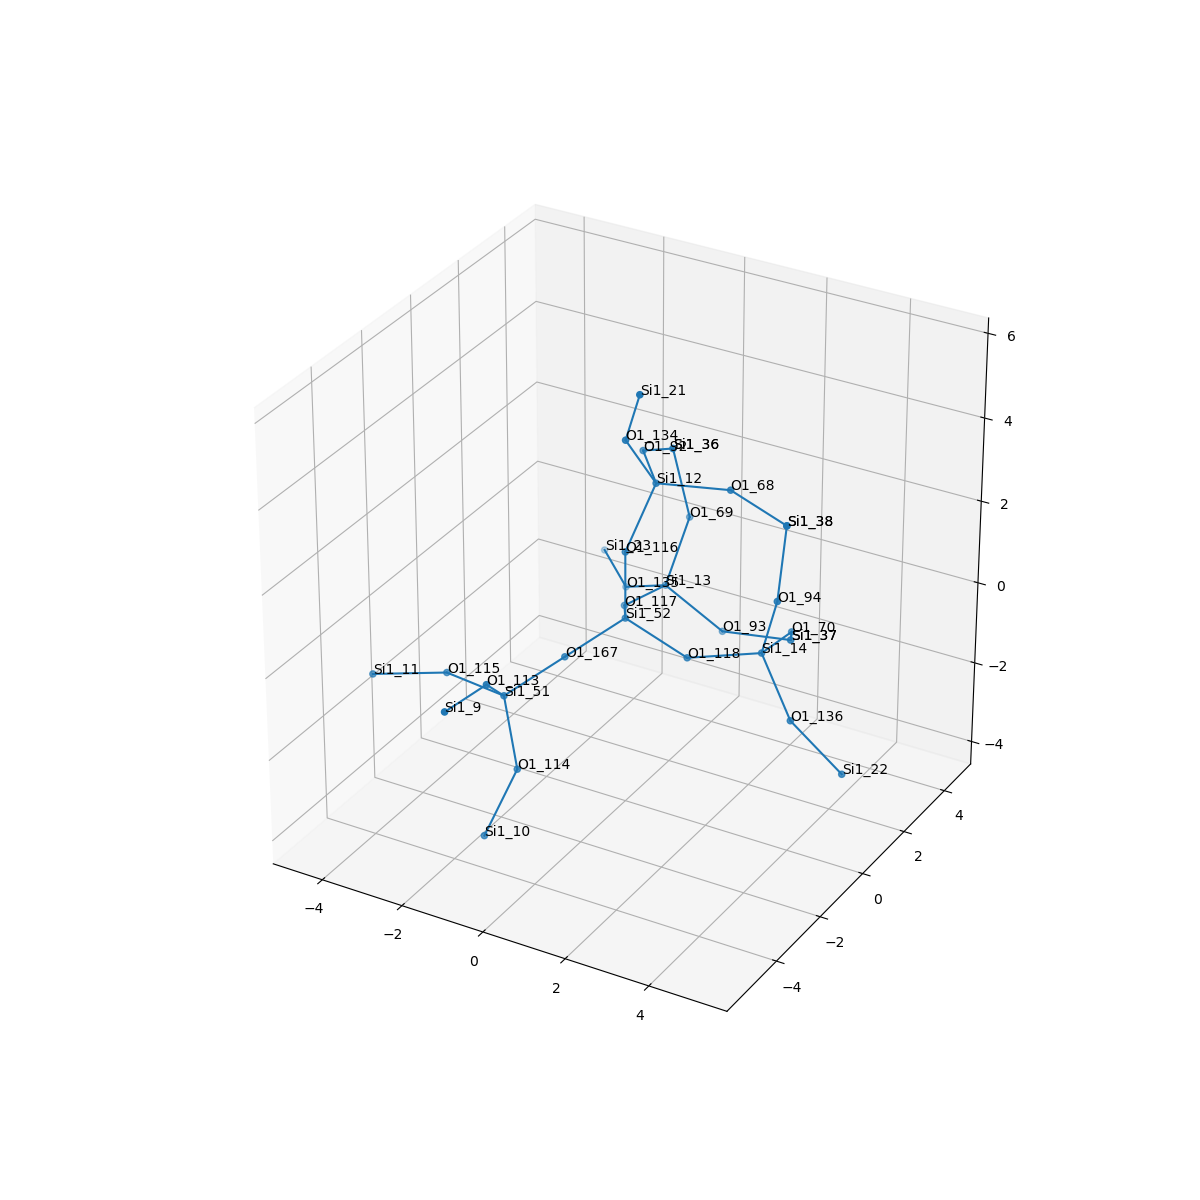

Values plotted in this chart, from the file beside it:
, neighbor_num, isite, atom, x, y, z, front_index
0, 0, 52, Si1, 0.0, 0.0, 0.0, 
1, 1, 118, O1, 1.519, 5.551115123125783e-17, -0.5344, 0.0
2, 1, 167, O1, -0.7596, -1.31, -0.538, 0.0
3, 1, 117, O1, -0.7545, 1.318, -0.5344, 0.0
4, 1, 116, O1, -5.551115123125783e-17, 0.0, 1.61, 0.0
5, 2, 14, Si1, 2.969, 0.6672, -0.3193, 1.0
6, 2, 51, Si1, -1.519, -2.62, -1.076, 2.0
7, 2, 13, Si1, -0.5984, 2.908, -0.7388, 3.0
8, 2, 12, Si1, 0.2393, 0.9251, 2.906, 4.0
9, 3, 70, O1, 2.876, 2.251, -0.5924, 5.0
10, 3, 136, O1, 4.024, 0.00722, -1.34, 5.0
11, 3, 94, O1, 3.454, 0.4155, 1.195, 5.0
12, 3, 113, O1, -1.21, -3.862, -0.09888, 6.0
13, 3, 115, O1, -3.106, -2.348, -1.109, 6.0
14, 3, 114, O1, -1.006, -2.968, -2.562, 6.0
15, 3, 93, O1, 0.6775, 3.204, -1.675, 7.0
16, 3, 69, O1, -0.3843, 3.614, 0.6924, 7.0
17, 3, 135, O1, -1.925, 3.496, -1.435, 7.0
18, 3, 68, O1, 1.758, 1.462, 2.909, 8.0
19, 3, 92, O1, -0.7688, 2.18, 2.862, 8.0
20, 3, 134, O1, -0.02914, 0.06545, 4.24, 8.0
21, 4, 37, Si1, 2.268, 3.409, -1.532, 9.0
22, 4, 22, Si1, 5.132, 0.2961, -2.471, 10.0
23, 4, 38, Si1, 3.303, 1.092, 2.648, 11.0
24, 4, 9, Si1, -1.28, -5.466, 0.02003, 12.0
25, 4, 11, Si1, -4.543, -3.067, -1.214, 13.0
26, 4, 10, Si1, -1.345, -3.826, -3.882, 14.0
27, 4, 37, Si1, 2.268, 3.409, -1.532, 15.0
28, 4, 36, Si1, -0.8373, 3.662, 2.237, 16.0
29, 4, 23, Si1, -3.091, 4.602, -1.342, 17.0
30, 4, 38, Si1, 3.303, 1.092, 2.648, 18.0
31, 4, 36, Si1, -0.8373, 3.662, 2.237, 19.0
32, 4, 21, Si1, 0.5686, -0.3974, 5.661, 20.0
